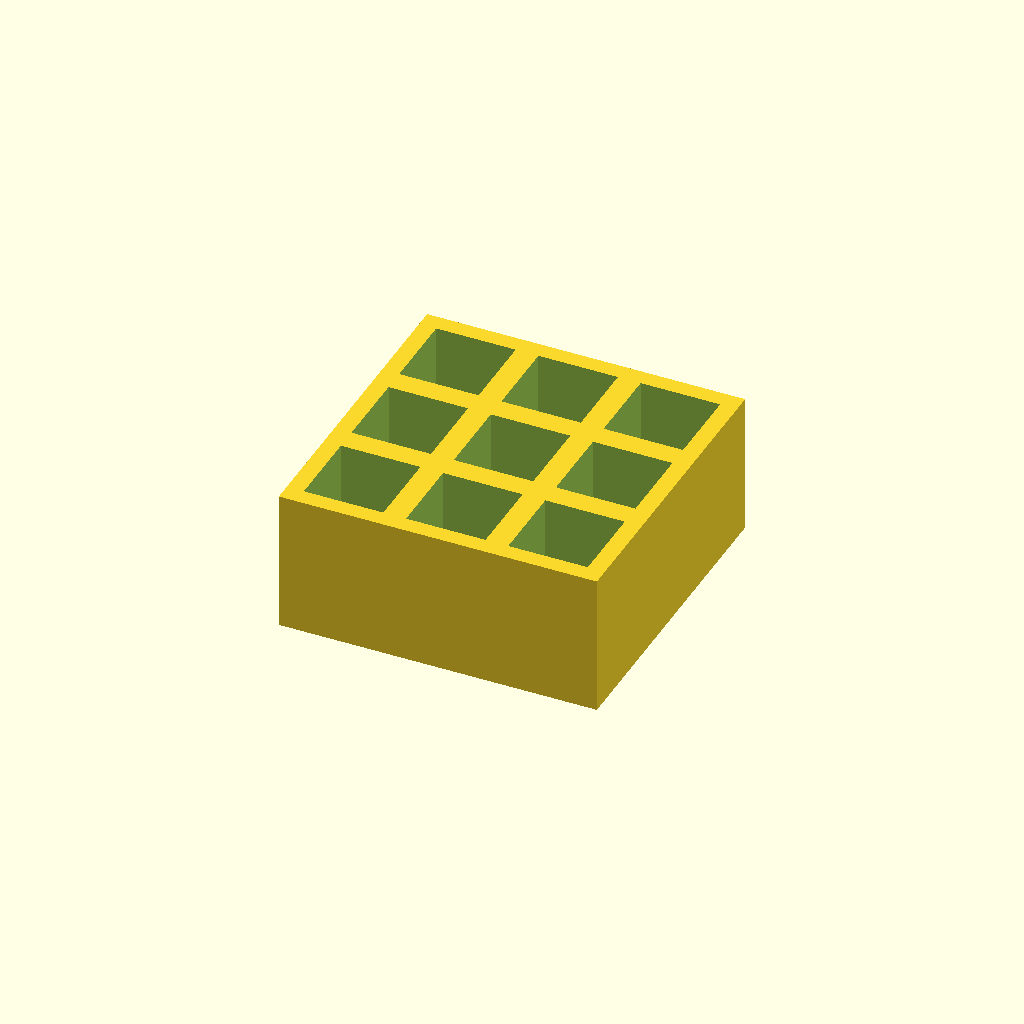
Cell 1 — every parameter at its default value.
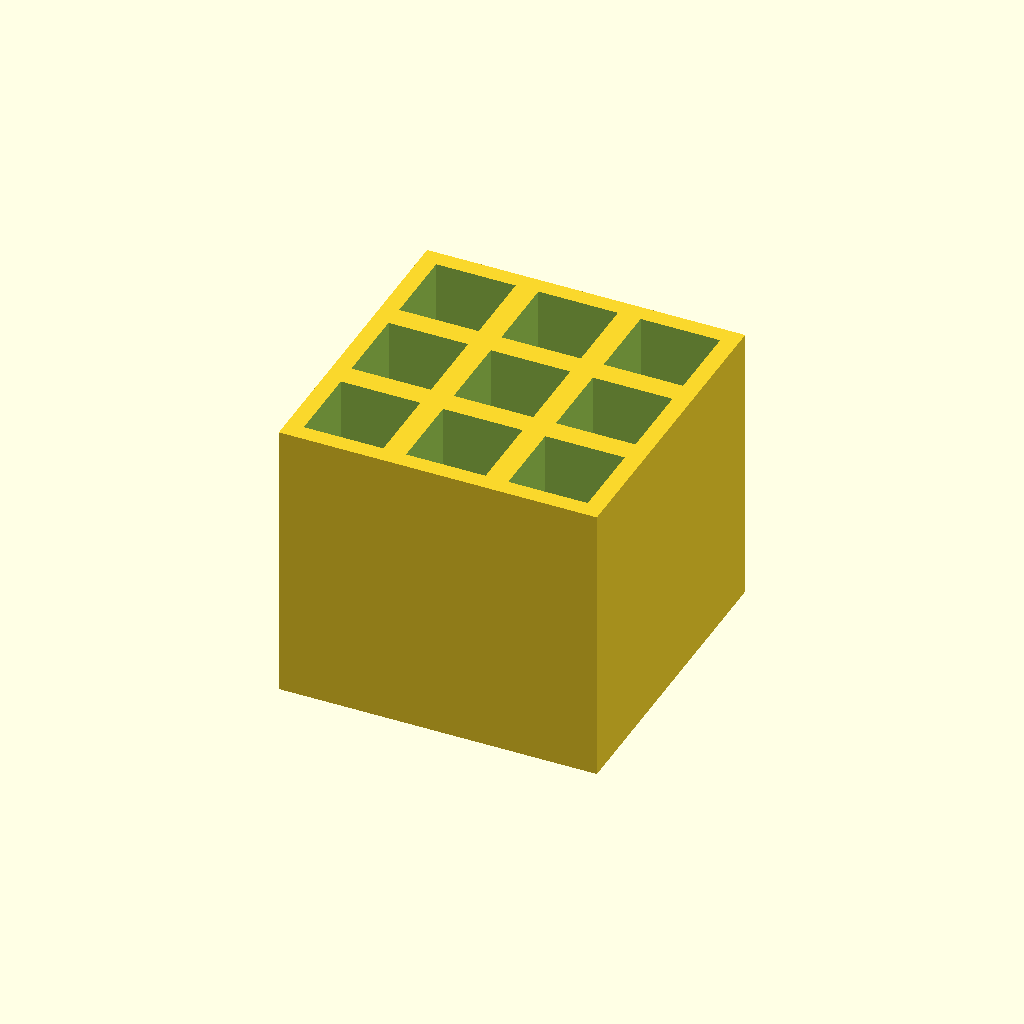
Cell 2: the same model with thickness = 50.
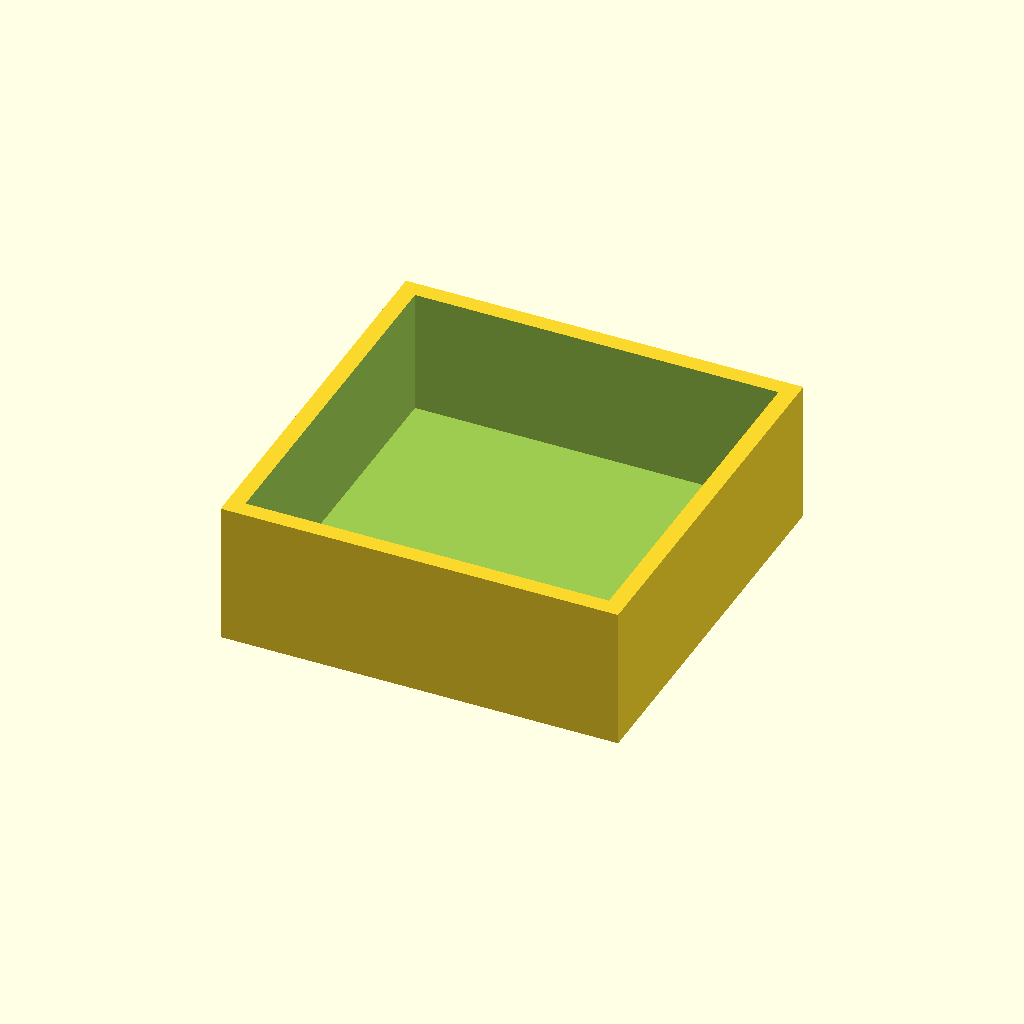
Cell 3: pocket = 28 (everything else at default).
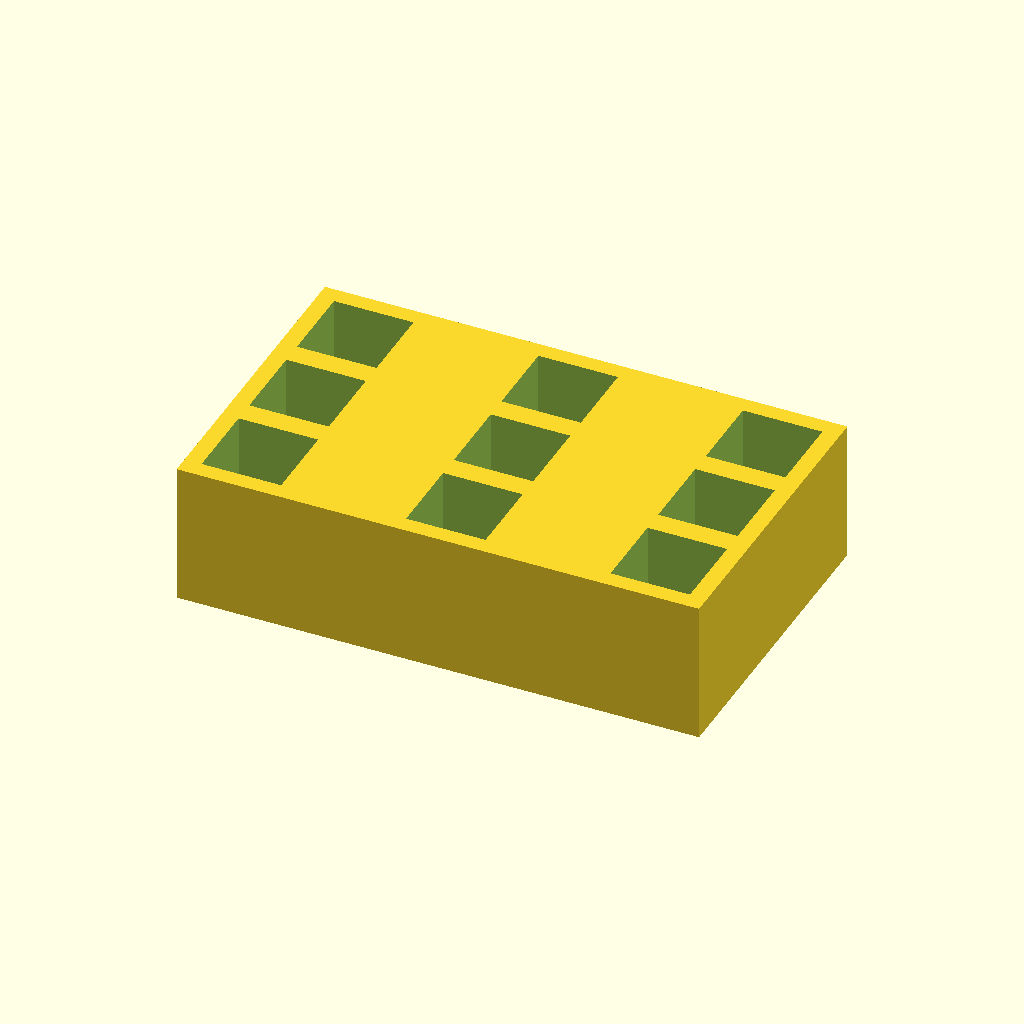
Cell 4: pitch_x = 36 (everything else at default).
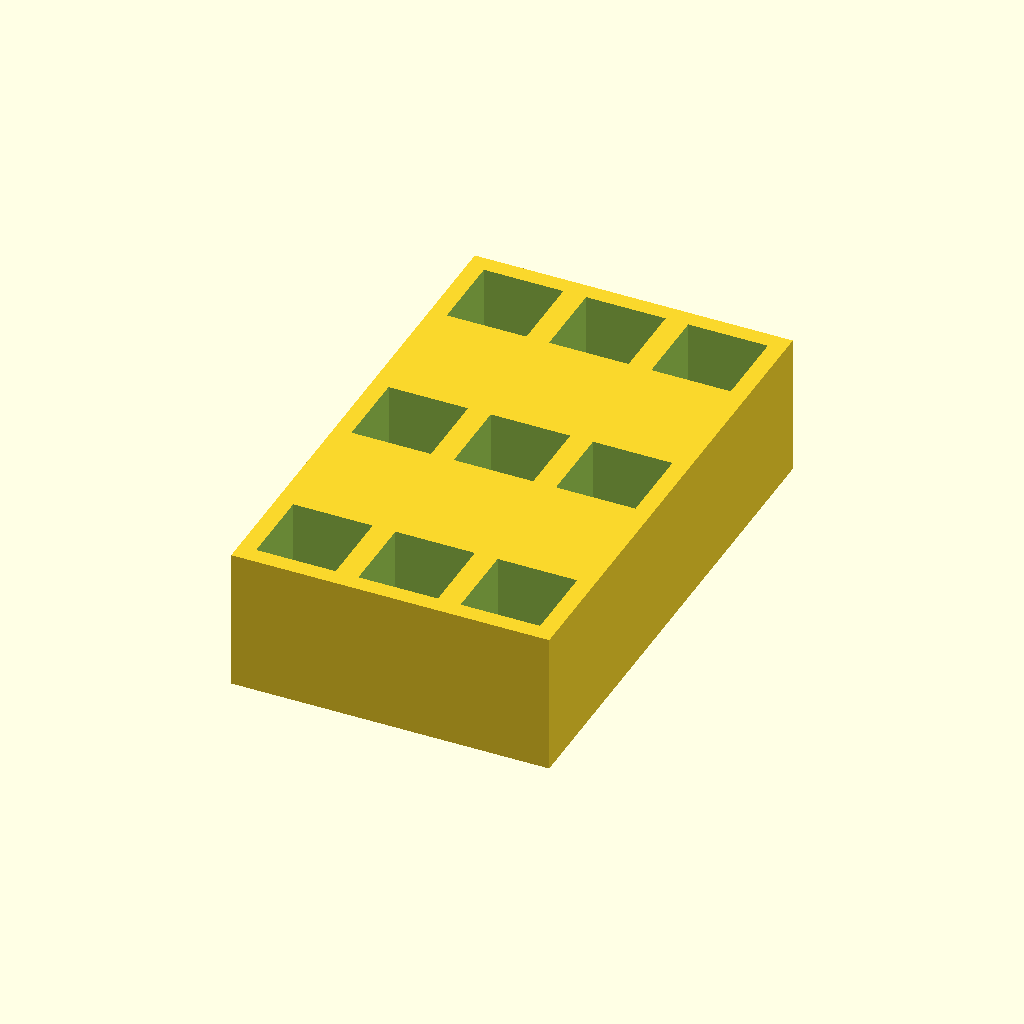
Cell 5: pitch_y = 36 (everything else at default).
All cells are drawn from one camera (rotation 55°, 0°, 25°, orthographic, colour scheme Cornfield), so only the parameter changes between them.
OpenSCAD source file optional_data/data/place1/pocketplates/part_0096.scad:
$fn = 32;

// ----------------------------------------------------------------------
// Pocket plate 56 x 56 x 25
// 3 x 3 pockets 14 mm square, 22 mm deep
// ----------------------------------------------------------------------

// --- parameters (mm) ---
thickness = 25;  // plate thickness
floor_t = 3;     // material left under each pocket
pocket = 14;     // pocket side length
pitch_x = 18;    // pocket pitch along X
pitch_y = 18;    // pocket pitch along Y
cols = 3;        // pockets per row
rows = 3;        // rows of pockets

// --- derived feature positions (mm) ---
depth = thickness - floor_t;        // = 22   pocket depth, down to the floor
span_x = (cols - 1) * pitch_x;      // = 36   distance between outer pockets
span_y = (rows - 1) * pitch_y;      // = 36   distance between outer pocket rows
origin_x = -span_x / 2;             // = -18   X of the first pocket
origin_y = -span_y / 2;             // = -18   Y of the first pocket
plate = [span_x + pocket + 6, span_y + pocket + 6, thickness];  // = [56, 56, 25]   overall size: pockets plus 3 mm of wall on each side
feature_centers = [
  [origin_x + 0 * pitch_x, origin_y + 0 * pitch_y],
  [origin_x + 1 * pitch_x, origin_y + 0 * pitch_y],
  [origin_x + 2 * pitch_x, origin_y + 0 * pitch_y],
  [origin_x + 0 * pitch_x, origin_y + 1 * pitch_y],
  [origin_x + 1 * pitch_x, origin_y + 1 * pitch_y],
  [origin_x + 2 * pitch_x, origin_y + 1 * pitch_y],
  [origin_x + 0 * pitch_x, origin_y + 2 * pitch_y],
  [origin_x + 1 * pitch_x, origin_y + 2 * pitch_y],
  [origin_x + 2 * pitch_x, origin_y + 2 * pitch_y]
];   // pocket centres, used verbatim by the cutter loop

// plate outline, then one pocket per centre in feature_centers
difference() {
  cube(plate, center = true);
  for (centre = feature_centers)
    translate([centre[0] - pocket / 2, centre[1] - pocket / 2, plate[2] / 2 - depth])
      cube([pocket, pocket, depth + 1]);  // centred on the declared pocket centre
}
Parameter table extracted from the source (name, type, default, range or options):
thickness: number, default 25
floor_t: number, default 3
pocket: number, default 14
pitch_x: number, default 18
pitch_y: number, default 18
cols: number, default 3
rows: number, default 3
